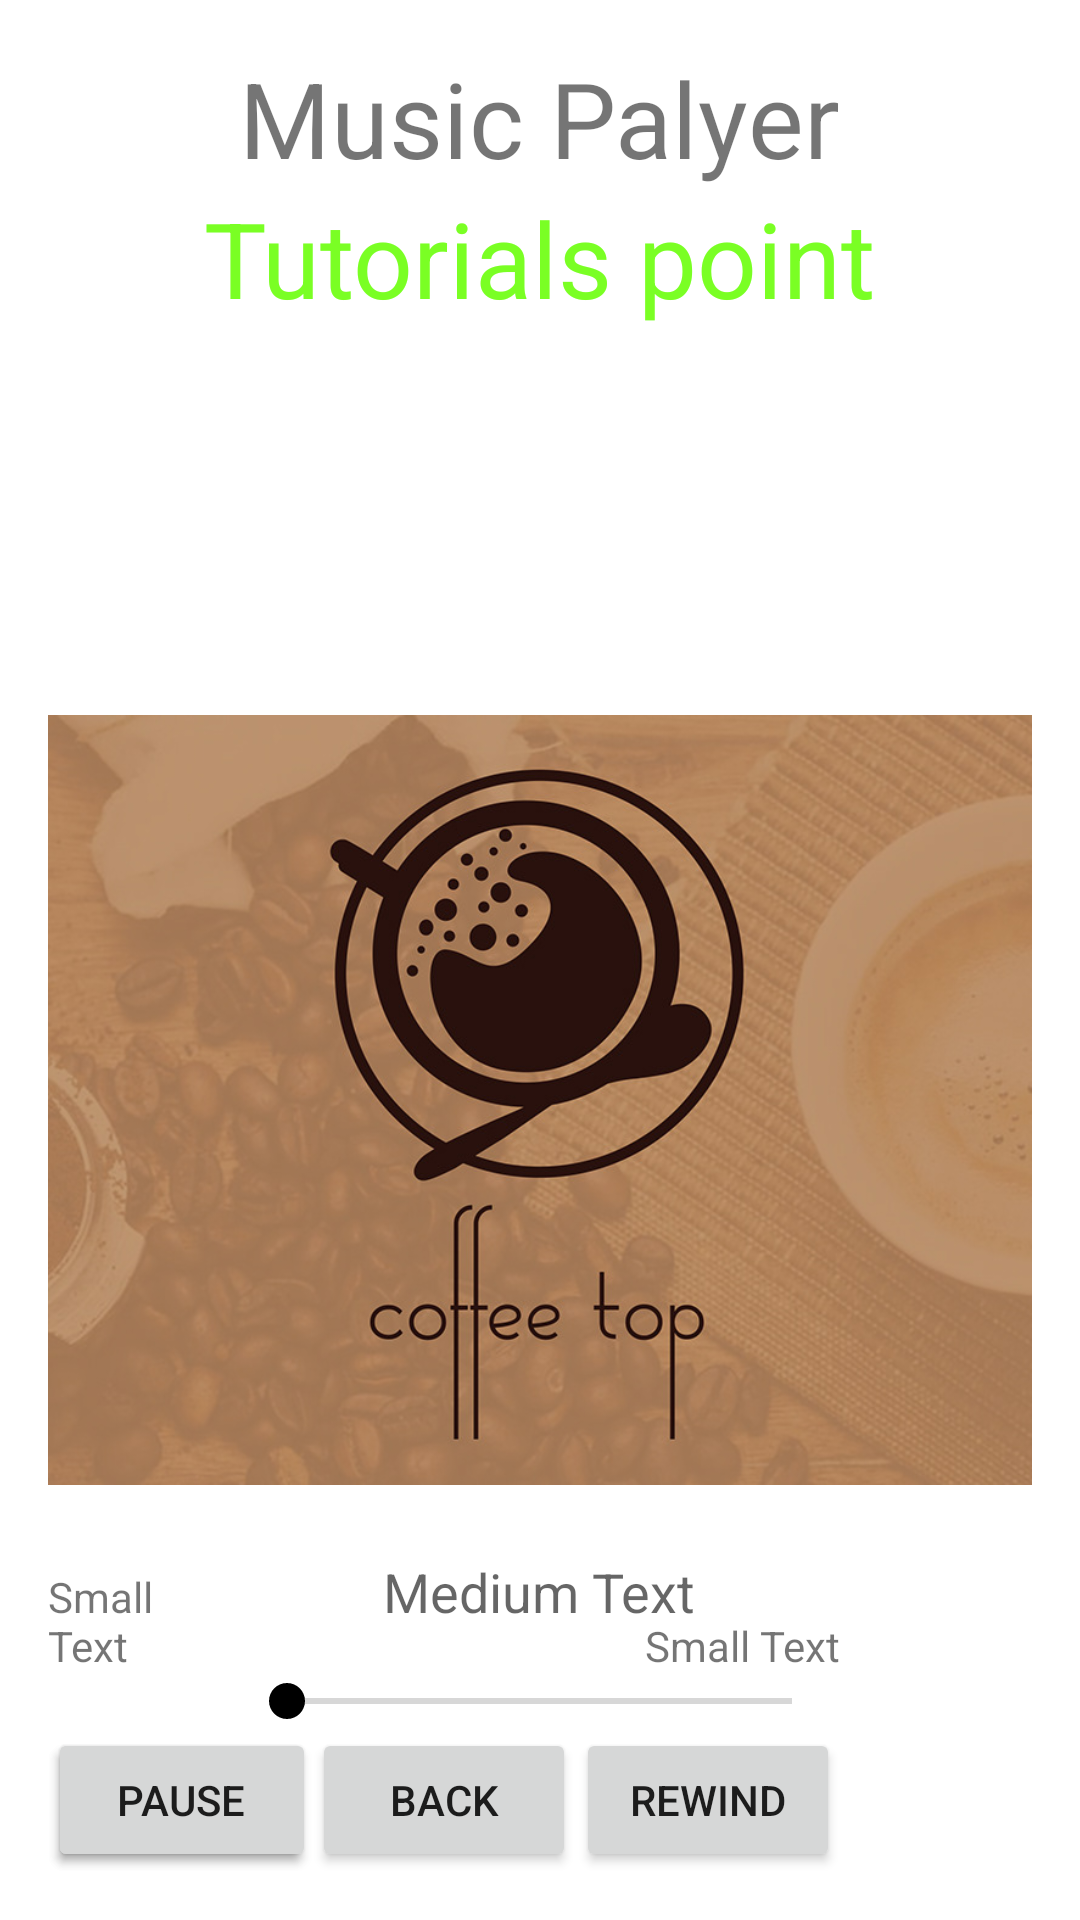

The Android layout XML behind this screen, and the referenced resources:
<!-- AndroidManifest.xml: application theme Theme.Miwok -->
<!-- res/layout/music.xml -->
<?xml version="1.0" encoding="utf-8"?>
<RelativeLayout xmlns:android="http://schemas.android.com/apk/res/android"
    xmlns:tools="http://schemas.android.com/tools" android:layout_width="match_parent"
    android:layout_height="match_parent"
    android:paddingLeft="@dimen/activity_horizontal_margin"
    android:paddingRight="@dimen/activity_horizontal_margin"
    android:paddingTop="@dimen/activity_vertical_margin"
    android:paddingBottom="@dimen/activity_vertical_margin" tools:context=".MainActivity">

    <TextView
        android:id="@+id/textview"
        android:layout_width="wrap_content"
        android:layout_height="wrap_content"
        android:layout_alignParentTop="true"
        android:layout_centerHorizontal="true"
        android:text="Music Palyer"
        android:textSize="35dp" />

    <TextView
        android:id="@+id/textView"
        android:layout_width="wrap_content"
        android:layout_height="wrap_content"
        android:layout_below="@+id/textview"
        android:layout_centerHorizontal="true"
        android:text="Tutorials point"
        android:textColor="#ff7aff24"
        android:textSize="35dp" />

    <ImageView
        android:id="@+id/imageView"
        android:layout_width="wrap_content"
        android:layout_height="wrap_content"
        android:layout_below="@+id/textView"
        android:layout_centerHorizontal="true"
        android:scaleType="fitCenter"
        android:src="@drawable/cofee" />

    <Button
        android:layout_width="wrap_content"
        android:layout_height="wrap_content"
        android:text="forward"
        android:id="@+id/button"
        android:layout_alignParentBottom="true"
        android:layout_alignParentLeft="true"
        android:layout_alignParentStart="true" />

    <Button
        android:id="@+id/button2"
        android:layout_width="wrap_content"
        android:layout_height="wrap_content"
        android:layout_alignStart="@+id/imageView"
        android:layout_alignLeft="@+id/imageView"
        android:layout_alignParentBottom="true"
        android:text="pause" />

    <Button
        android:layout_width="wrap_content"
        android:layout_height="wrap_content"
        android:text="back"
        android:id="@+id/button3"
        android:layout_alignTop="@+id/button2"
        android:layout_toRightOf="@+id/button2"
        android:layout_toEndOf="@+id/button2" />

    <Button
        android:id="@+id/button4"
        android:layout_width="wrap_content"
        android:layout_height="wrap_content"
        android:layout_alignTop="@+id/button3"
        android:layout_toEndOf="@+id/button3"
        android:layout_toRightOf="@+id/button3"
        android:text="rewind" />

    <SeekBar
        android:id="@+id/seekBar"
        android:layout_width="wrap_content"
        android:layout_height="wrap_content"
        android:layout_above="@+id/button"
        android:layout_alignStart="@+id/textview"
        android:layout_alignLeft="@+id/textview"
        android:layout_alignEnd="@+id/textview"
        android:layout_alignRight="@+id/textview" />

    <TextView
        android:layout_width="wrap_content"
        android:layout_height="wrap_content"
        android:textAppearance="?android:attr/textAppearanceSmall"
        android:text="Small Text"
        android:id="@+id/textView2"
        android:layout_above="@+id/seekBar"
        android:layout_toLeftOf="@+id/textView"
        android:layout_toStartOf="@+id/textView" />

    <TextView
        android:layout_width="wrap_content"
        android:layout_height="wrap_content"
        android:textAppearance="?android:attr/textAppearanceSmall"
        android:text="Small Text"
        android:id="@+id/textView3"
        android:layout_above="@+id/seekBar"
        android:layout_alignRight="@+id/button4"
        android:layout_alignEnd="@+id/button4" />

    <TextView
        android:layout_width="wrap_content"
        android:layout_height="wrap_content"
        android:textAppearance="?android:attr/textAppearanceMedium"
        android:text="Medium Text"
        android:id="@+id/textView4"
        android:layout_alignBaseline="@+id/textView2"
        android:layout_alignBottom="@+id/textView2"
        android:layout_centerHorizontal="true" />

</RelativeLayout>
<!-- resources referenced by this layout -->
<resources>
  <dimen name="activity_horizontal_margin">16dp</dimen>
  <dimen name="activity_vertical_margin">16dp</dimen>
  <!-- drawable cofee: jpg bitmap (drawable, 154298 bytes) -->
  <style name="Theme.Miwok" parent="Theme.MaterialComponents.DayNight.DarkActionBar">
          
          <item name="colorPrimary">@color/primary_dark_color</item>
          <item name="colorPrimaryVariant">@color/primary_dark_color</item>
          <item name="colorOnPrimary">@color/category_numbers</item>
          
          <item name="colorSecondary">@color/category_colors</item>
          <item name="colorSecondaryVariant">@color/category_colors</item>
          <item name="colorOnSecondary">@color/category_colors</item>
          
          <item name="android:statusBarColor" tools:targetApi="l">?attr/colorPrimaryVariant</item>
          
      </style>
</resources>
